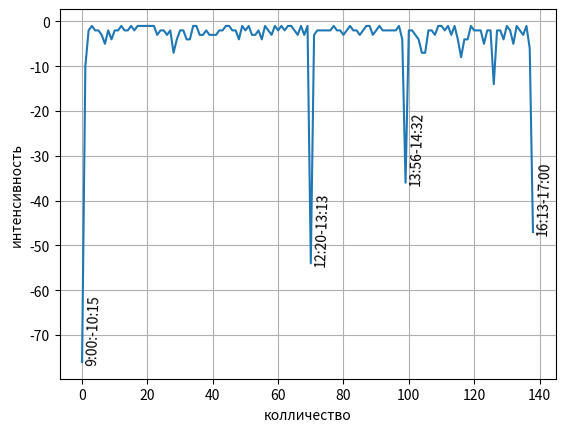

The script that saved this image:
import os
from datetime import datetime, timedelta

import matplotlib.pyplot as plt
import pandas as pd

a = [[32400, 36920], [36920, 37506], [37506, 37570], [37570, 37589], [37589, 37690], [37690, 37770], [37770, 37931], [37931, 38189], [38189, 38301], [38301, 38504], [38504, 38572], [38572, 38634], [38634, 38694], [38694, 38808], [38808, 38892], [38892, 38946], [38946, 39036], [39036, 39083], [39083, 39121], [39121, 39160], [39160, 39210], [39210, 39252], [39252, 39297], [39297, 39476], [39476, 39584], [39584, 39701], [39701, 39836], [39836, 39944], [39944, 40310], [40310, 40502], [40502, 40611], [40611, 40706], [40706, 40901], [40901, 41115], [41115, 41160], [41160, 41203], [41203, 41358], [41358, 41496], [41496, 41570], [41570, 41729], [41729, 41854], [41854, 41978], [41978, 42064], [42064, 42132], [42132, 42192], [42192, 42250], [42250, 42335], [42335, 42454], [42454, 42635], [42635, 42683], [42683, 42755], [42755, 42793], [42793, 42916], [42916, 43065], [43065, 43134], [43134, 43340], [43340, 43398], [43398, 43469], [43469, 43636], [43636, 43681], [43681, 43747], [43747, 43762], [43762, 43870], [43870, 43912], [43912, 43972], [43972, 44057], [44057, 44235], [44235, 44267], [44267, 44393], [44393, 44406], [44406, 47632], [47632, 47758], [47758, 47832], [47832, 47946], [47946, 48034], [48034, 48108], [48108, 48185], [48185, 48222], [48222, 48334], [48334, 48454], [48454, 48616], [48616, 48704], [48704, 48733], [48733, 48831], [48831, 48902], [48902, 49075], [49075, 49192], [49192, 49224], [49224, 49240], [49240, 49399], [49399, 49477], [49477, 49495], [49495, 49563], [49563, 49683], [49683, 49761], [49761, 49864], [49864, 49946], [49946, 49966], [49966, 50203], [50203, 52334], [52334, 52418], [52418, 52528], [52528, 52704], [52704, 52913], [52913, 53293], [53293, 53695], [53695, 53770], [53770, 53851], [53851, 53979], [53979, 54038], [54038, 54075], [54075, 54195], [54195, 54226], [54226, 54396], [54396, 54455], [54455, 54642], [54642, 55107], [55107, 55311], [55311, 55500], [55500, 55552], [55552, 55652], [55652, 55751], [55751, 55820], [55820, 56066], [56066, 56135], [56135, 56218], [56218, 57007], [57007, 57095], [57095, 57176], [57176, 57401], [57401, 57455], [57455, 57552], [57552, 57794], [57794, 57812], [57812, 57885], [57885, 58056], [58056, 58080], [58080, 58394], [58394, 61200]]


def numbers():
    a0 = []
    for i in a:
        if i[2] < -10:
            res1 = timedelta(seconds=i[0])
            res2 = timedelta(seconds=i[1])
            a0.append([i, f"{res1}-{res2}"])
        a0.append(i[2])
    return a0


def save_schedule(time_list):
    plt.figure()
    plt.xlabel('колличество')
    plt.ylabel('интенсивность')
    time_for_graph = []
    for i in time_list:
        time_for_graph.append((i[0]-i[1])//60)
    plt.plot(time_for_graph)
    for i, v in enumerate(time_list):
        if (v[0]-v[1])//60 < -20:
            plt.text(i+1, (v[0]-v[1])//60, f"{str(timedelta(seconds=v[0]))[:5]}-{str(timedelta(seconds=v[1]))[:5]}").set_rotation(88)
            print((v[0]-v[1])//60)
    plt.grid()
    plt.show()


if __name__ == '__main__':
    save_schedule(a)
    # print(numbers())
    # print(str(timedelta(seconds=61200))[:5])